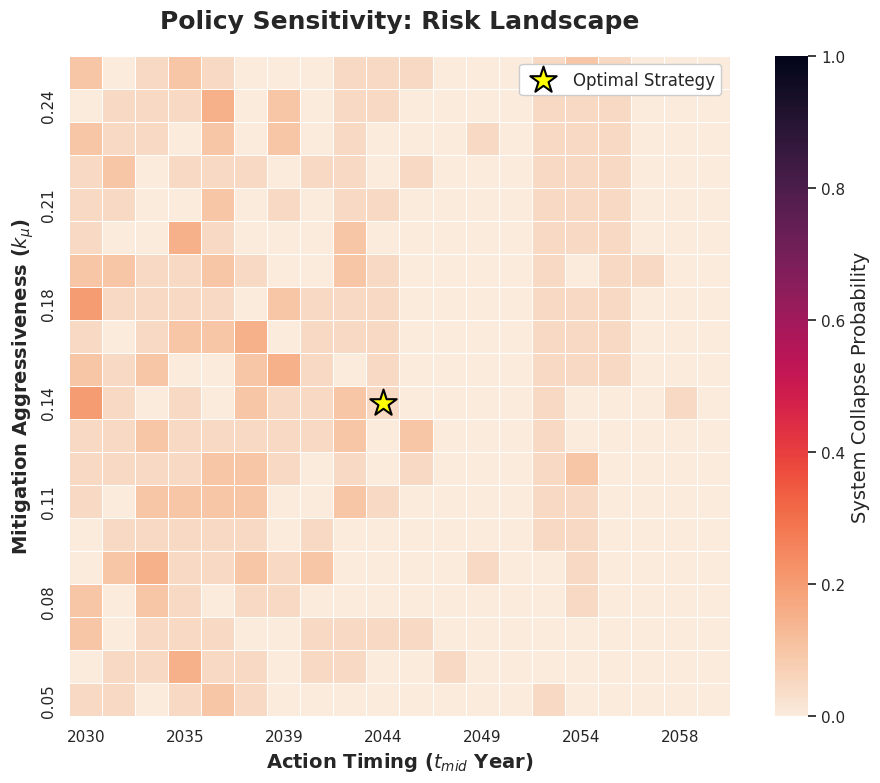
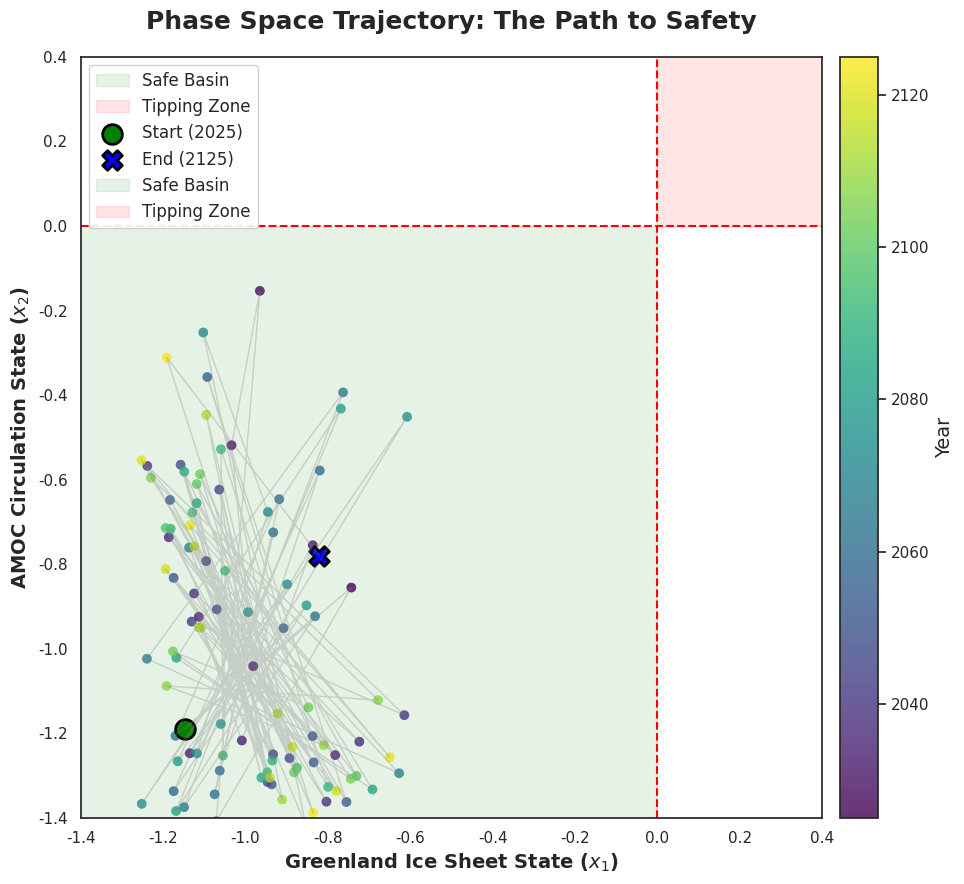
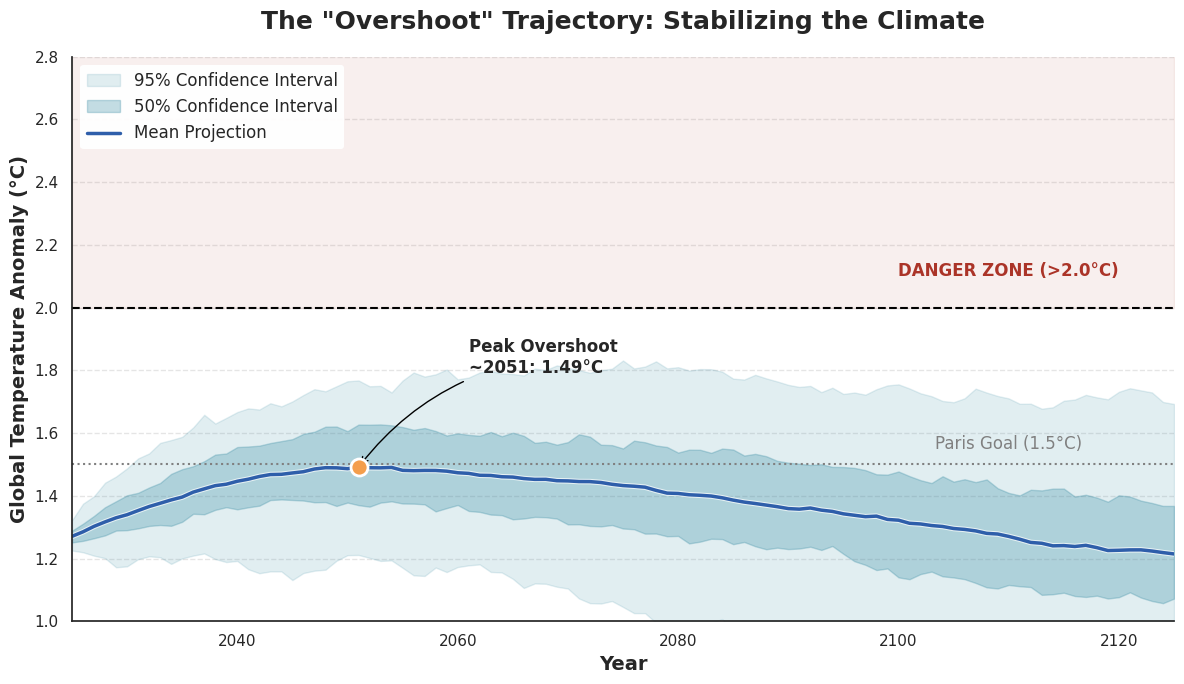

Here is the Python script that generated these plots, in order:
import numpy as np
import matplotlib.pyplot as plt
import seaborn as sns
import matplotlib.patches as mpatches
from matplotlib.lines import Line2D

# ==========================================
# 0. 全局高级绘图设置
# ==========================================
# 使用 Seaborn 的高级样式
sns.set_theme(style="white", rc={"axes.facecolor": (0, 0, 0, 0), 'figure.facecolor': 'white'})
plt.rcParams.update({
    'font.family': 'sans-serif',
    'font.sans-serif': ['Arial', 'DejaVu Sans', 'SimHei'],  # 兼容中文系统，防止方块
    'font.size': 12,
    'axes.labelsize': 14,
    'axes.titlesize': 16,
    'axes.titleweight': 'bold',
    'xtick.labelsize': 11,
    'ytick.labelsize': 11,
    'legend.fontsize': 12,
    'figure.titlesize': 20
})

# 定义高级自定义色盘
colors = ["#3B8EA5", "#F49E4C", "#AB3428", "#6BBA6E", "#2E5EAA"]

# ==========================================
# 1. 核心模型参数定义
# ==========================================
year_start = 2025
year_end = 2125
years = np.arange(year_start, year_end + 1)
T_steps = len(years)
dt = 1.0

# 临界点网络 (GIS, AMOC, AMZ, PF)
n_tips = 4
# 阈值设置：格陵兰(1.8), AMOC(3.5), 亚马逊(4.0), 冻土(5.0)
T_crit_base = np.array([1.8, 3.5, 4.0, 5.0])
alpha_tip = np.array([0.08, 0.10, 0.05, 0.05])  # 敏感度
sigma_tip = np.array([0.05, 0.06, 0.04, 0.04])  # 噪声强度

# 气候惯性参数
beta_T = 0.02  # 排放对升温的贡献
kappa_T = 0.005  # 自然冷却/海洋吸收率
sigma_T = 0.03  # 温度的年际波动


# ==========================================
# 2. 策略与动力学函数
# ==========================================

def get_policy_paths(u):
    """根据决策变量 u 生成减排和适应投资路径"""
    k_mu, t_mid, P0, r_P = u
    # 1. 减排路径 (S型曲线)
    mu_t = 1.0 / (1.0 + np.exp(-k_mu * (years - t_mid)))
    # 2. 适应投资 (指数增长)
    P_adapt_t = P0 * np.exp(r_P * (years - year_start))
    return mu_t, P_adapt_t


def simulate_system(u, seed=42):
    """
    核心动力学模拟引擎
    返回: 温度历史, 临界点状态历史, 是否崩溃(bool)
    """
    rng = np.random.default_rng(seed)
    mu_t, _ = get_policy_paths(u)

    # 初始化状态
    T = 1.25  # 2025年起始温度异常
    X = -1.0 * np.ones(n_tips)  # 初始状态为 -1 (健康态)

    hist_T = np.zeros(T_steps)
    hist_X = np.zeros((T_steps, n_tips))
    tipped = False

    for k in range(T_steps):
        # --- A. 气候系统更新 ---
        # 净排放 = 基准 * (1 - 减排率)
        E_eff = 1.0 * (1.0 - mu_t[k])
        # 温度微分方程: dT = (加热 - 冷却)dt + 噪声
        T = T + (beta_T * E_eff - kappa_T * (T - 0.5)) * dt + sigma_T * rng.normal()
        hist_T[k] = T

        # --- B. 临界点网络更新 (Langevin Equation) ---
        for i in range(n_tips):
            # 内部回复力 (双稳态势能井导数): -(x^3 - x)
            restoring = (X[i] - X[i] ** 3)
            # 气候强迫力: 当 T > T_crit 时，推向崩溃
            forcing = alpha_tip[i] * (T - T_crit_base[i])
            # 随机干扰
            noise = sigma_tip[i] * rng.normal()

            # 更新状态
            X[i] = X[i] + (restoring + forcing) * dt + noise

            # 判断是否崩溃 (越过 0 点)
            if X[i] > 0:
                tipped = True

        hist_X[k, :] = X

    return hist_T, hist_X, tipped


# ==========================================
# 3. 绘图部分 (含报错修复)
# ==========================================

# 设定一组“最优”策略参数用于展示
# [减排速度k, 关键年份t_mid, 初始适应P0, 适应增长率r]
optimal_u = [0.15, 2045, 0.005, 0.025]


def plot_all_figures():
    print("开始生成图表，请稍候...")

    # -------------------------------------------------------
    # 图 1: 政策敏感性热力图 (Policy Sensitivity Heatmap)
    # -------------------------------------------------------
    print("正在计算热力图数据 (Step 1/3)...")
    N_grid = 20
    k_mu_range = np.linspace(0.05, 0.25, N_grid)
    t_mid_range = np.linspace(2030, 2060, N_grid)
    prob_matrix = np.zeros((N_grid, N_grid))

    # 计算网格数据
    for i in range(N_grid):
        for j in range(N_grid):
            u_test = [k_mu_range[i], t_mid_range[j], 0.005, 0.025]
            tipped_count = 0
            # 模拟次数减少到 20 次以加快速度 (正式跑建议 50-100)
            N_sim_fast = 20
            for seed in range(N_sim_fast):
                _, _, tipped = simulate_system(u_test, seed=seed)
                if tipped: tipped_count += 1
            prob_matrix[i, j] = tipped_count / N_sim_fast

    # 绘图
    fig1, ax1 = plt.subplots(figsize=(10, 8))
    sns.heatmap(prob_matrix, ax=ax1, cmap="rocket_r",
                cbar_kws={'label': 'System Collapse Probability'},
                linewidths=0.5, linecolor='white',
                square=True, vmin=0, vmax=1)

    # *** 修复报错的核心代码 ***
    # 我们手动设置刻度，不依赖 Seaborn 的自动推断
    xticks_idx = np.arange(0, N_grid, 3)
    yticks_idx = np.arange(0, N_grid, 3)

    ax1.set_xticks(xticks_idx + 0.5)  # 居中
    ax1.set_xticklabels(np.round(t_mid_range[xticks_idx]).astype(int))

    ax1.set_yticks(yticks_idx + 0.5)  # 居中
    ax1.set_yticklabels(np.round(k_mu_range[yticks_idx], 2))

    ax1.invert_yaxis()  # 让 y 轴从小到大向上

    ax1.set_xlabel("Action Timing ($t_{mid}$ Year)", fontweight='bold')
    ax1.set_ylabel("Mitigation Aggressiveness ($k_\mu$)", fontweight='bold')
    ax1.set_title("Policy Sensitivity: Risk Landscape", fontsize=18, pad=20)

    # 标记最优策略点
    best_k_idx = np.argmin(np.abs(k_mu_range - optimal_u[0]))
    best_t_idx = np.argmin(np.abs(t_mid_range - optimal_u[1]))
    ax1.scatter(best_t_idx + 0.5, best_k_idx + 0.5, marker='*', s=400, c='yellow', edgecolors='black', linewidth=1.5,
                label='Optimal Strategy')
    ax1.legend(loc='upper right', frameon=True, facecolor='white', framealpha=1)

    plt.tight_layout()
    plt.show()

    # -------------------------------------------------------
    # 图 2: 系统相平面轨迹图 (Phase Space Trajectory)
    # -------------------------------------------------------
    print("正在生成相平面图 (Step 2/3)...")
    h_T, h_X, _ = simulate_system(optimal_u, seed=101)
    x_gis = h_X[:, 0]
    x_amoc = h_X[:, 1]

    fig2, ax2 = plt.subplots(figsize=(10, 9))

    # 绘制背景区域
    safe_patch = mpatches.Rectangle((-1.5, -1.5), 1.5, 1.5, color='green', alpha=0.1, label='Safe Basin')
    danger_patch = mpatches.Rectangle((0, 0), 0.5, 0.5, color='red', alpha=0.1, label='Tipping Zone')
    ax2.add_patch(safe_patch)
    ax2.add_patch(danger_patch)

    # 绘制散点轨迹
    sc = ax2.scatter(x_gis, x_amoc, c=years, cmap='viridis', s=50, alpha=0.8, edgecolor='none')
    ax2.plot(x_gis, x_amoc, c='gray', alpha=0.3, linewidth=1)

    # 标记起点终点
    ax2.scatter(x_gis[0], x_amoc[0], c='green', s=200, marker='o', edgecolors='black', linewidth=2,
                label='Start (2025)')
    ax2.scatter(x_gis[-1], x_amoc[-1], c='blue', s=200, marker='X', edgecolors='black', linewidth=2, label='End (2125)')

    # 辅助线
    ax2.axvline(0, color='red', linestyle='--', linewidth=1.5)
    ax2.axhline(0, color='red', linestyle='--', linewidth=1.5)

    ax2.set_xlim(-1.4, 0.4)
    ax2.set_ylim(-1.4, 0.4)
    ax2.set_xlabel("Greenland Ice Sheet State ($x_1$)", fontweight='bold')
    ax2.set_ylabel("AMOC Circulation State ($x_2$)", fontweight='bold')
    ax2.set_title("Phase Space Trajectory: The Path to Safety", fontsize=18, pad=20)

    cbar = plt.colorbar(sc, ax=ax2, pad=0.02)
    cbar.set_label('Year')

    # 合并图例
    handles, labels = ax2.get_legend_handles_labels()
    handles.extend([safe_patch, danger_patch])
    labels.extend(['Safe Basin', 'Tipping Zone'])
    ax2.legend(handles=handles, labels=labels, loc='upper left', frameon=True, facecolor='white', framealpha=0.9)

    plt.tight_layout()
    plt.show()

    # -------------------------------------------------------
    # 图 3: 电影级温度“超调”图 (Cinematic Temperature)
    # -------------------------------------------------------
    print("正在生成温度预测图 (Step 3/3)...")
    N_sim_temp = 100
    T_ensemble = []
    for i in range(N_sim_temp):
        t_run, _, _ = simulate_system(optimal_u, seed=i + 200)
        T_ensemble.append(t_run)
    T_ensemble = np.array(T_ensemble)

    T_mean = np.mean(T_ensemble, axis=0)
    T_p95 = np.percentile(T_ensemble, 97.5, axis=0)
    T_p05 = np.percentile(T_ensemble, 2.5, axis=0)
    T_p75 = np.percentile(T_ensemble, 75, axis=0)
    T_p25 = np.percentile(T_ensemble, 25, axis=0)

    fig3, ax3 = plt.subplots(figsize=(12, 7))

    # 绘制多层置信区间
    ax3.fill_between(years, T_p05, T_p95, color=colors[0], alpha=0.15, label="95% Confidence Interval")
    ax3.fill_between(years, T_p25, T_p75, color=colors[0], alpha=0.3, label="50% Confidence Interval")

    # 绘制均值线
    ax3.plot(years, T_mean, color='white', linewidth=4, alpha=0.7)  # 光晕效果
    ax3.plot(years, T_mean, color=colors[4], linewidth=2.5, label="Mean Projection")

    # 阈值参考线
    ax3.axhline(1.5, color='gray', linestyle=':', linewidth=1.5)
    ax3.axhline(2.0, color='black', linestyle='--', linewidth=1.5)

    # 危险区域背景
    ax3.fill_between(years, 2.0, 3.0, color='#AB3428', alpha=0.08)
    ax3.text(2110, 2.1, "DANGER ZONE (>2.0°C)", color='#AB3428', fontweight='bold', ha='center')
    ax3.text(2110, 1.55, "Paris Goal (1.5°C)", color='gray', ha='center')

    # 标记峰值 (Overshoot)
    peak_idx = np.argmax(T_mean)
    peak_year = years[peak_idx]
    peak_temp = T_mean[peak_idx]
    ax3.scatter(peak_year, peak_temp, color='#F49E4C', s=150, zorder=5, edgecolors='white', linewidth=2)
    ax3.annotate(f'Peak Overshoot\n~{peak_year}: {peak_temp:.2f}°C',
                 xy=(peak_year, peak_temp), xytext=(peak_year + 10, peak_temp + 0.3),
                 arrowprops=dict(arrowstyle="->", connectionstyle="arc3,rad=.2", color='black'),
                 fontsize=12, fontweight='bold')

    ax3.set_xlim(year_start, year_end)
    ax3.set_ylim(1.0, 2.8)
    ax3.set_xlabel("Year", fontweight='bold')
    ax3.set_ylabel("Global Temperature Anomaly (°C)", fontweight='bold')
    ax3.set_title("The \"Overshoot\" Trajectory: Stabilizing the Climate", fontsize=18, pad=20)

    ax3.legend(loc='upper left', frameon=True, facecolor='white', framealpha=0.95, edgecolor='none')
    sns.despine()  # 去除边框
    ax3.grid(axis='y', linestyle='--', alpha=0.5)

    plt.tight_layout()
    plt.show()

    print("绘图完成！")


# 运行绘图主程序
if __name__ == "__main__":
    plot_all_figures()